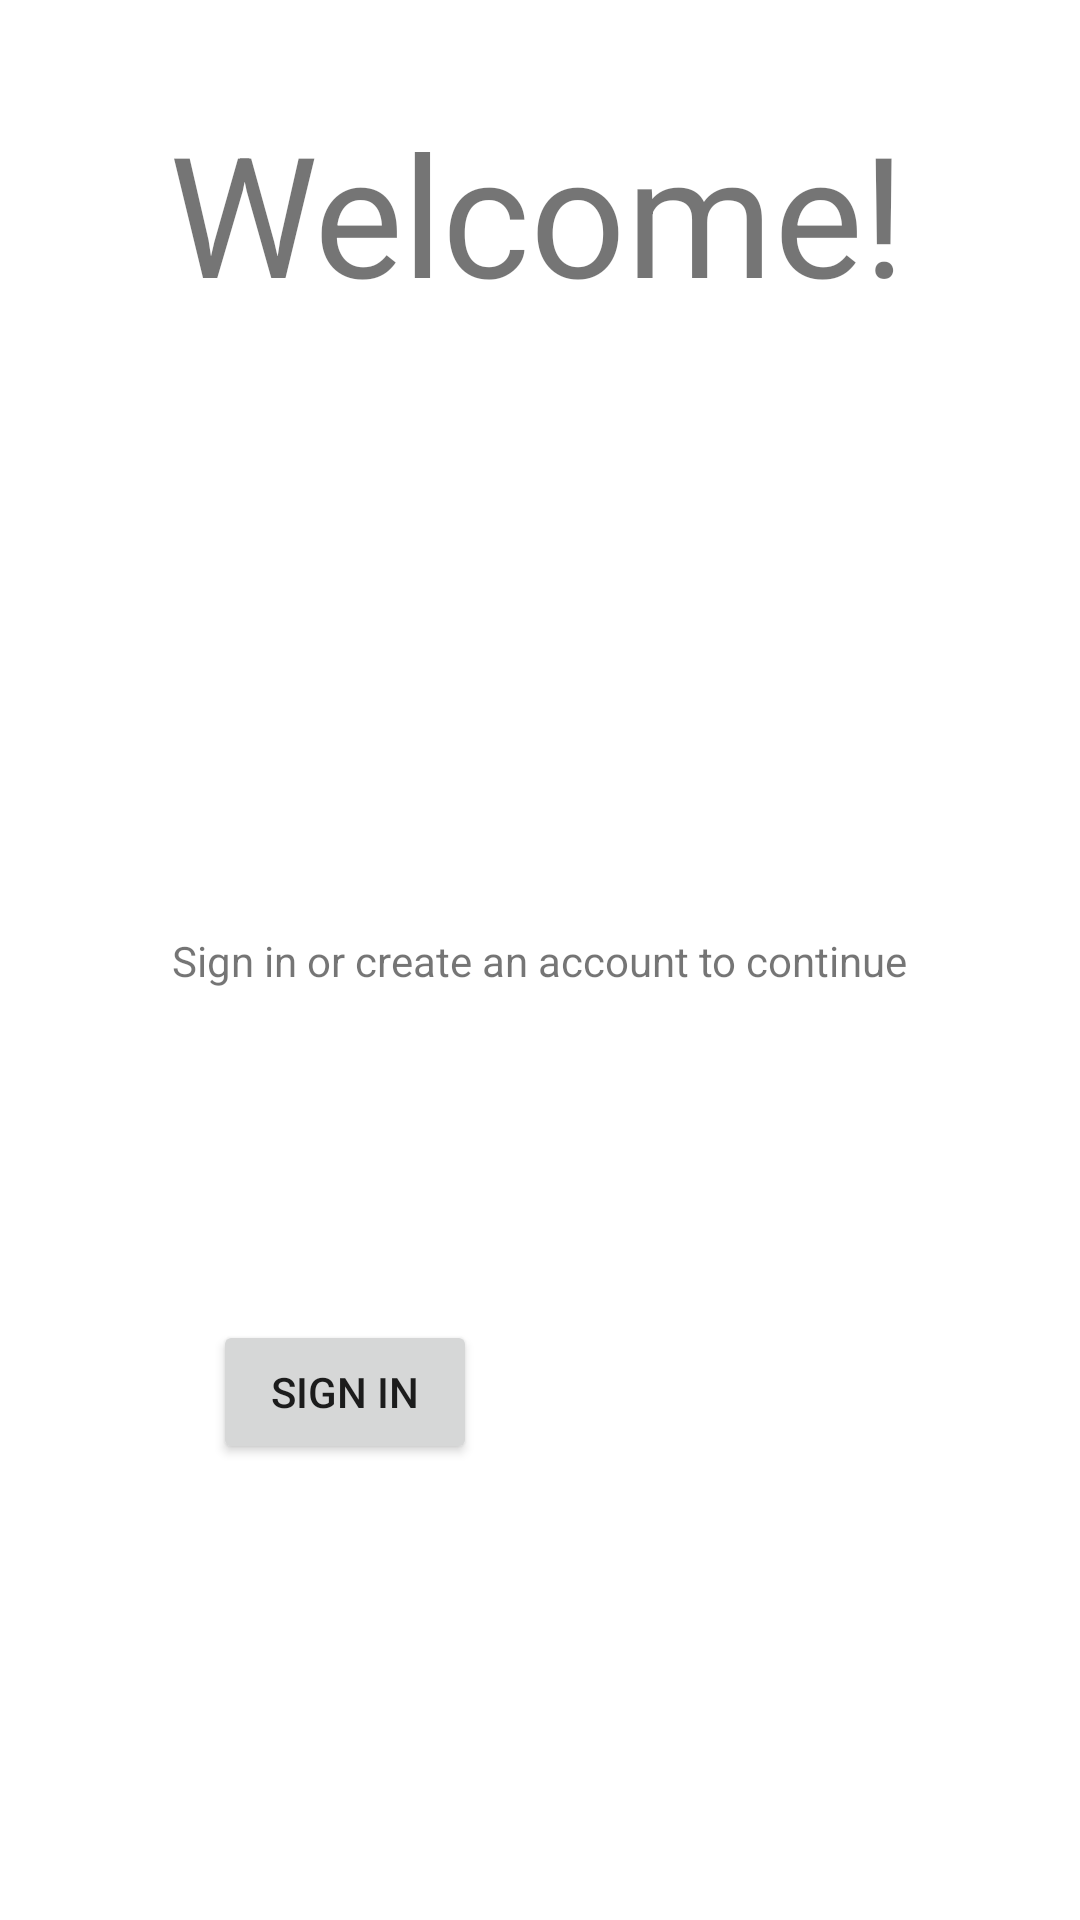

Write the Android layout XML for this screen, with the resource values it uses.
<!-- AndroidManifest.xml: application theme Theme.AutismSocialMediaApp -->
<!-- res/layout/activity_main.xml -->
<?xml version="1.0" encoding="utf-8"?>
<androidx.constraintlayout.widget.ConstraintLayout xmlns:android="http://schemas.android.com/apk/res/android"
    xmlns:app="http://schemas.android.com/apk/res-auto"
    xmlns:tools="http://schemas.android.com/tools"
    android:layout_width="match_parent"
    android:layout_height="match_parent"
    tools:context=".ui.main.MainActivity">

    <TextView
        android:id="@+id/textView2"
        android:layout_width="wrap_content"
        android:layout_height="wrap_content"
        android:clickable="false"
        android:scaleX="4"
        android:scaleY="4"
        android:text="@string/welcome_title"
        app:layout_constraintBottom_toBottomOf="parent"
        app:layout_constraintHorizontal_bias="0.498"
        app:layout_constraintLeft_toLeftOf="parent"
        app:layout_constraintRight_toRightOf="parent"
        app:layout_constraintTop_toTopOf="parent"
        app:layout_constraintVertical_bias="0.098" />

    <TextView
        android:id="@+id/textView"
        android:layout_width="wrap_content"
        android:layout_height="wrap_content"
        android:text="@string/welcome_text"
        app:layout_constraintBottom_toBottomOf="parent"
        app:layout_constraintEnd_toEndOf="parent"
        app:layout_constraintStart_toStartOf="parent"
        app:layout_constraintTop_toTopOf="parent" />

    <Button
        android:id="@+id/signinButton"
        android:layout_width="wrap_content"
        android:layout_height="wrap_content"
        android:text="@string/action_sign_in_short"
        app:layout_constraintBottom_toBottomOf="parent"
        app:layout_constraintEnd_toEndOf="parent"
        app:layout_constraintHorizontal_bias="0.261"
        app:layout_constraintStart_toStartOf="parent"
        app:layout_constraintTop_toTopOf="parent"
        app:layout_constraintVertical_bias="0.743" />

</androidx.constraintlayout.widget.ConstraintLayout>
<!-- resources referenced by this layout -->
<resources>
  <string name="action_sign_in_short">Sign in</string>
  <string name="welcome_text">Sign in or create an account to continue</string>
  <string name="welcome_title">Welcome!</string>
  <style name="Theme.AutismSocialMediaApp" parent="Theme.MaterialComponents.DayNight.DarkActionBar">
          
          <item name="colorPrimary">@color/blue</item>
          <item name="colorPrimaryVariant">@color/blue</item>
          <item name="colorOnPrimary">@color/white</item>
          
          <item name="colorSecondary">@color/teal_200</item>
          <item name="colorSecondaryVariant">@color/teal_700</item>
          <item name="colorOnSecondary">@color/black</item>
          
          <item name="android:statusBarColor" tools:targetApi="l">?attr/colorPrimaryVariant</item>
          
      </style>
  <color name="blue">#219FF3</color>
  <color name="white">#FFFFFFFF</color>
  <color name="teal_200">#FF03DAC5</color>
  <color name="teal_700">#FF018786</color>
  <color name="black">#FF000000</color>
</resources>
